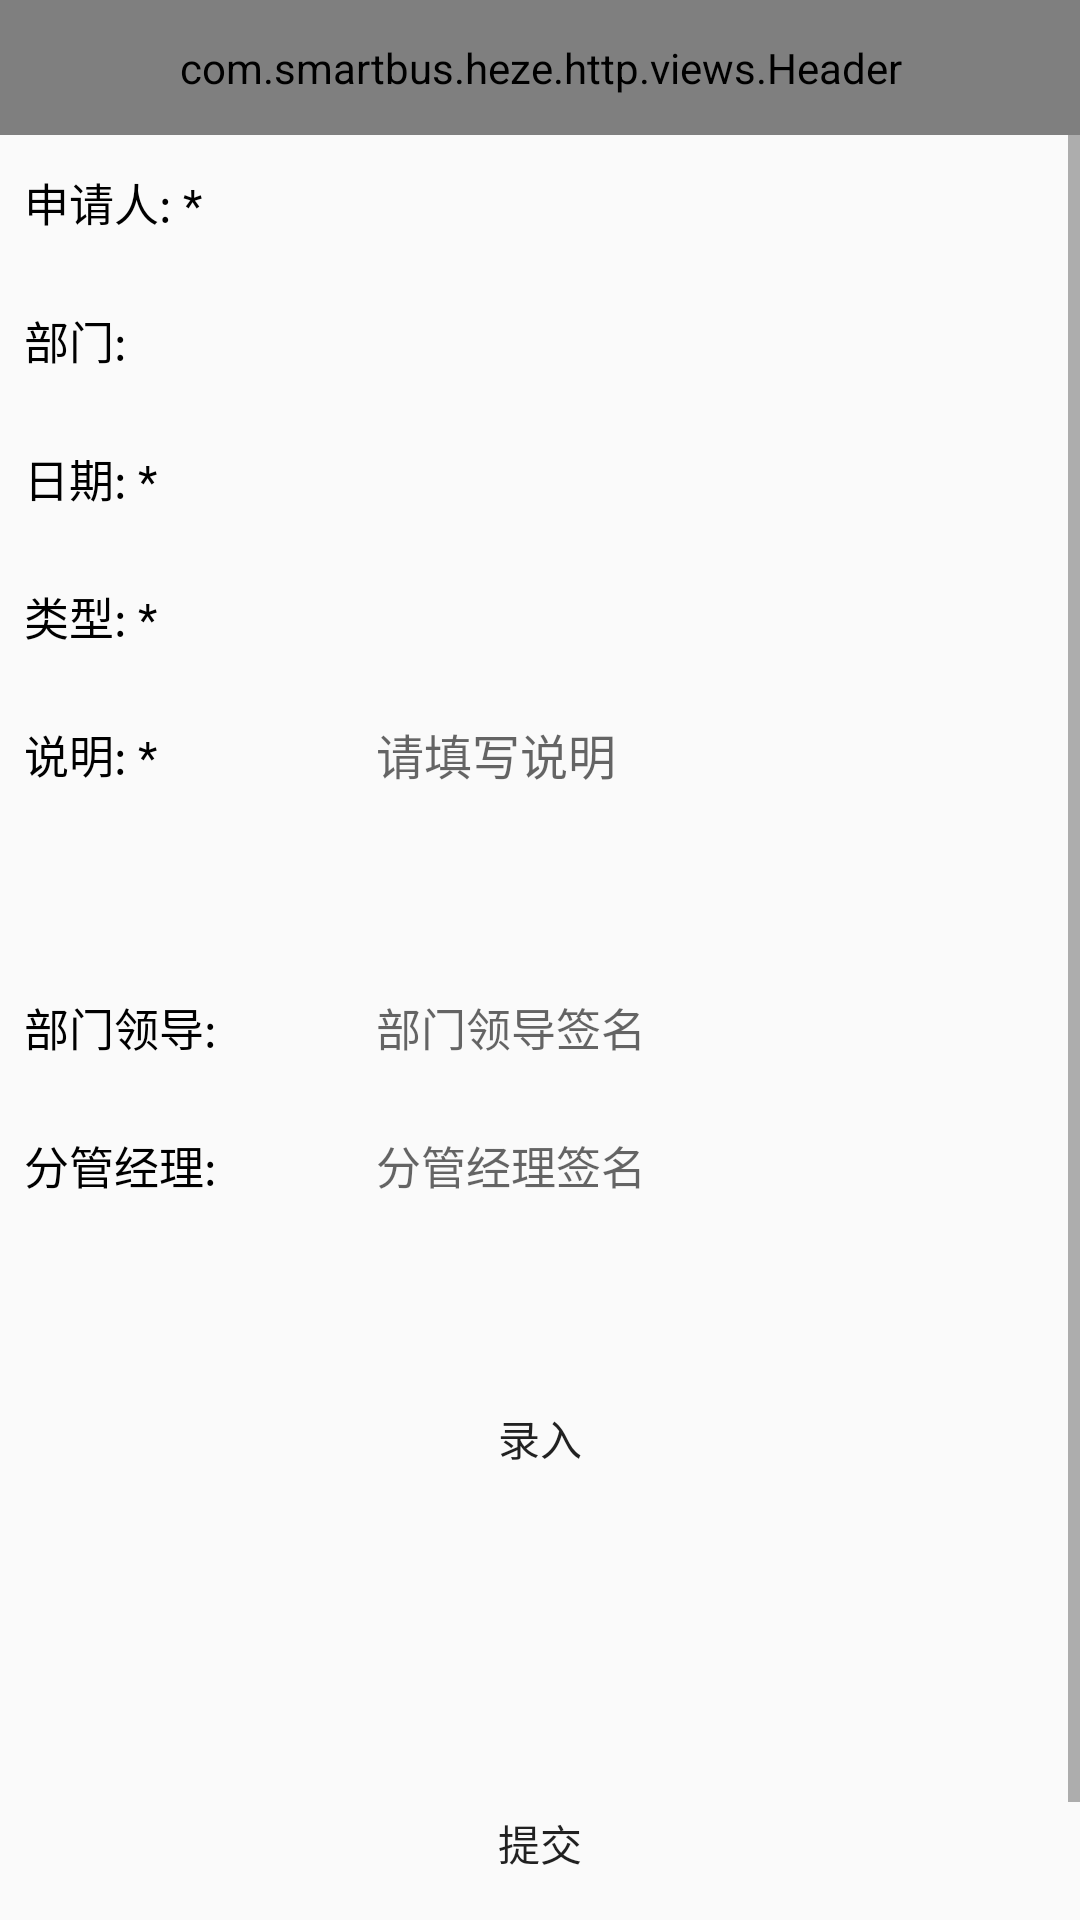

Write the Android layout XML for this screen, with the resource values it uses.
<!-- AndroidManifest.xml: application theme NoAction -->
<!-- res/layout/activity_at_work.xml -->
<?xml version="1.0" encoding="utf-8"?>
<LinearLayout xmlns:android="http://schemas.android.com/apk/res/android"
    android:layout_width="match_parent"
    android:layout_height="match_parent"
    xmlns:app="http://schemas.android.com/apk/res-auto"
    android:orientation="vertical">

    <com.smartbus.heze.http.views.Header
        android:id="@+id/header"
        style="@style/Header"
        app:header_title="@string/at_work">
    </com.smartbus.heze.http.views.Header>

    <ScrollView
        android:layout_width="match_parent"
        android:layout_height="match_parent">

        <LinearLayout
            android:layout_width="match_parent"
            android:layout_height="match_parent"
            android:orientation="vertical">

            <LinearLayout
                android:layout_width="match_parent"
                android:layout_height="45dp"
                android:orientation="horizontal">

                <TextView
                    style="@style/oaTextView"
                    android:text="申请人: *" />

                <View
                    android:layout_width="1dp"
                    android:layout_height="15dp"
                    android:layout_gravity="center_vertical"
                    android:background="@color/shouye" />

                <TextView
                    android:id="@+id/tvPerson"
                    style="@style/oaEditText" />
            </LinearLayout>
            <View style="@style/HourLine"></View>

            <LinearLayout
                android:layout_width="match_parent"
                android:layout_height="45dp"
                android:orientation="horizontal">

                <TextView
                    style="@style/oaTextView"
                    android:text="部门: " />

                <View
                    android:layout_width="1dp"
                    android:layout_height="15dp"
                    android:layout_gravity="center_vertical"
                    android:background="@color/shouye" />

                <TextView
                    android:id="@+id/tvDepartment"
                    style="@style/oaEditText" />
            </LinearLayout>
            <View style="@style/HourLine"></View>

            <LinearLayout
                android:layout_width="match_parent"
                android:layout_height="45dp"
                android:orientation="horizontal">

                <TextView
                    style="@style/oaTextView"
                    android:text="日期: *" />

                <View
                    android:layout_width="1dp"
                    android:layout_height="15dp"
                    android:layout_gravity="center_vertical"
                    android:background="@color/shouye" />

                <TextView
                    android:id="@+id/tvEndTime"
                    style="@style/oaEditText" />

            </LinearLayout>
            <View style="@style/HourLine"></View>

            <LinearLayout
                android:layout_width="match_parent"
                android:layout_height="45dp"
                android:orientation="horizontal">

                <TextView
                    style="@style/oaTextView"
                    android:text="类型: *" />

                <View
                    android:layout_width="1dp"
                    android:layout_height="15dp"
                    android:layout_gravity="center_vertical"
                    android:background="@color/shouye" />

                <Spinner
                    android:id="@+id/spinner"
                    style="@style/oaEditText" />

            </LinearLayout>
            <View style="@style/HourLine"></View>

            <LinearLayout
                android:layout_width="match_parent"
                android:layout_height="wrap_content"
                android:orientation="horizontal">

                <TextView
                    style="@style/oaTextView"
                    android:layout_height="45dp"
                    android:layout_gravity="center_vertical"
                    android:text="说明: *" />

                <View
                    android:layout_width="1dp"
                    android:layout_height="15dp"
                    android:layout_gravity="center_vertical"
                    android:background="@color/shouye" />

                <EditText
                    android:id="@+id/etReason"
                    style="@style/textWrite"
                    android:hint="请填写说明" />
            </LinearLayout>
            <View style="@style/HourLine"></View>

            <LinearLayout
                android:visibility="gone"
                android:layout_width="match_parent"
                android:layout_height="45dp"
                android:orientation="horizontal">

                <TextView
                    style="@style/oaTextView"
                    android:text="附件:" />

                <View
                    android:layout_width="1dp"
                    android:layout_height="15dp"
                    android:layout_gravity="center_vertical"
                    android:background="@color/shouye" />

                <TextView
                    android:id="@+id/tvData"
                    style="@style/oaEditText"
                    android:hint="点击选择附件" />
            </LinearLayout>


            <TextView
                android:layout_width="match_parent"
                android:layout_height="45dp"
                android:background="@color/shouye" />

            <LinearLayout
                android:layout_width="match_parent"
                android:layout_height="45dp"
                android:orientation="horizontal">

                <TextView
                    style="@style/oaTextView"
                    android:text="部门领导:" />

                <View
                    android:layout_width="1dp"
                    android:layout_height="15dp"
                    android:layout_gravity="center_vertical"
                    android:background="@color/shouye" />

                <TextView
                    android:id="@+id/etLeader"
                    style="@style/oaEditText"
                    android:hint="部门领导签名" />
            </LinearLayout>
            <View style="@style/HourLine"></View>

            <LinearLayout
                android:layout_width="match_parent"
                android:layout_height="45dp"
                android:orientation="horizontal">

                <TextView
                    style="@style/oaTextView"
                    android:text="分管经理:" />

                <View
                    android:layout_width="1dp"
                    android:layout_height="15dp"
                    android:layout_gravity="center_vertical"
                    android:background="@color/shouye" />

                <TextView
                    android:id="@+id/etLeader1"
                    style="@style/oaEditText"
                    android:hint="分管经理签名" />
            </LinearLayout>
            <View style="@style/HourLine"></View>

            <Button
                android:id="@+id/btnFirst"
                android:layout_width="match_parent"
                android:layout_height="45dp"
                android:layout_margin="45dp"
                android:background="@drawable/linearlayout_colore_radius"
                android:gravity="center"
                android:text="录入"
                android:textColor="@color/whith" />
            <Button
                android:id="@+id/btnUp"
                android:layout_width="match_parent"
                android:layout_height="45dp"
                android:layout_margin="45dp"
                android:background="@drawable/linearlayout_colore_radius"
                android:gravity="center"
                android:text="提交"
                android:textColor="@color/whith" />
        </LinearLayout>
    </ScrollView>

</LinearLayout>
<!-- resources referenced by this layout -->
<resources>
  <string name="at_work">员工值班申请</string>
  <style name="Header">
          <item name="android:layout_width">match_parent</item>
          <item name="android:layout_height">45dp</item>
      </style>
  <style name="HourLine">
          <item name="android:layout_height">1dp</item>
          <item name="android:layout_width">match_parent</item>
          <item name="android:background">@color/shouye</item>
      </style>
  <style name="oaEditText">
          <item name="android:layout_width">0dp</item>
          <item name="android:layout_weight">2.5</item>
          <item name="android:layout_height">match_parent</item>
          <item name="android:textColor">@color/black</item>
          <item name="android:textSize">15dp</item>
          <item name="android:gravity">center_vertical</item>
          <item name="android:paddingLeft">8dp</item>
          <item name="android:background">@null</item>
      </style>
  <style name="oaTextView">
          <item name="android:layout_width">0dp</item>
          <item name="android:layout_weight">1.2</item>
          <item name="android:layout_height">wrap_content</item>
          <item name="android:textColor">@color/black</item>
          <item name="android:textSize">15dp</item>
          <item name="android:paddingTop">10dp</item>
          <item name="android:paddingBottom">10dp</item>
          <item name="android:gravity">center_vertical</item>
          <item name="android:layout_gravity">center_vertical</item>
          <item name="android:paddingLeft">8dp</item>
      </style>
  <style name="textWrite">
          <item name="android:layout_width">0dp</item>
          <item name="android:layout_weight">2.5</item>
          <item name="android:layout_height">wrap_content</item>
          <item name="android:layout_gravity">center_vertical</item>
          <item name="android:textColor">@color/black</item>
          <item name="android:paddingTop">10dp</item>
          <item name="android:paddingBottom">10dp</item>
          <item name="android:textSize">16dp</item>
          <item name="android:gravity">center_vertical</item>
          <item name="android:paddingLeft">8dp</item>
          <item name="android:background">@null</item>
      </style>
  <style name="NoAction" parent="Theme.AppCompat.Light.NoActionBar" />
  <!-- not gathered from this repository: default colours our renderer supplied (Android Studio template values) -->
  <color name="black">#FF000000</color>
</resources>
